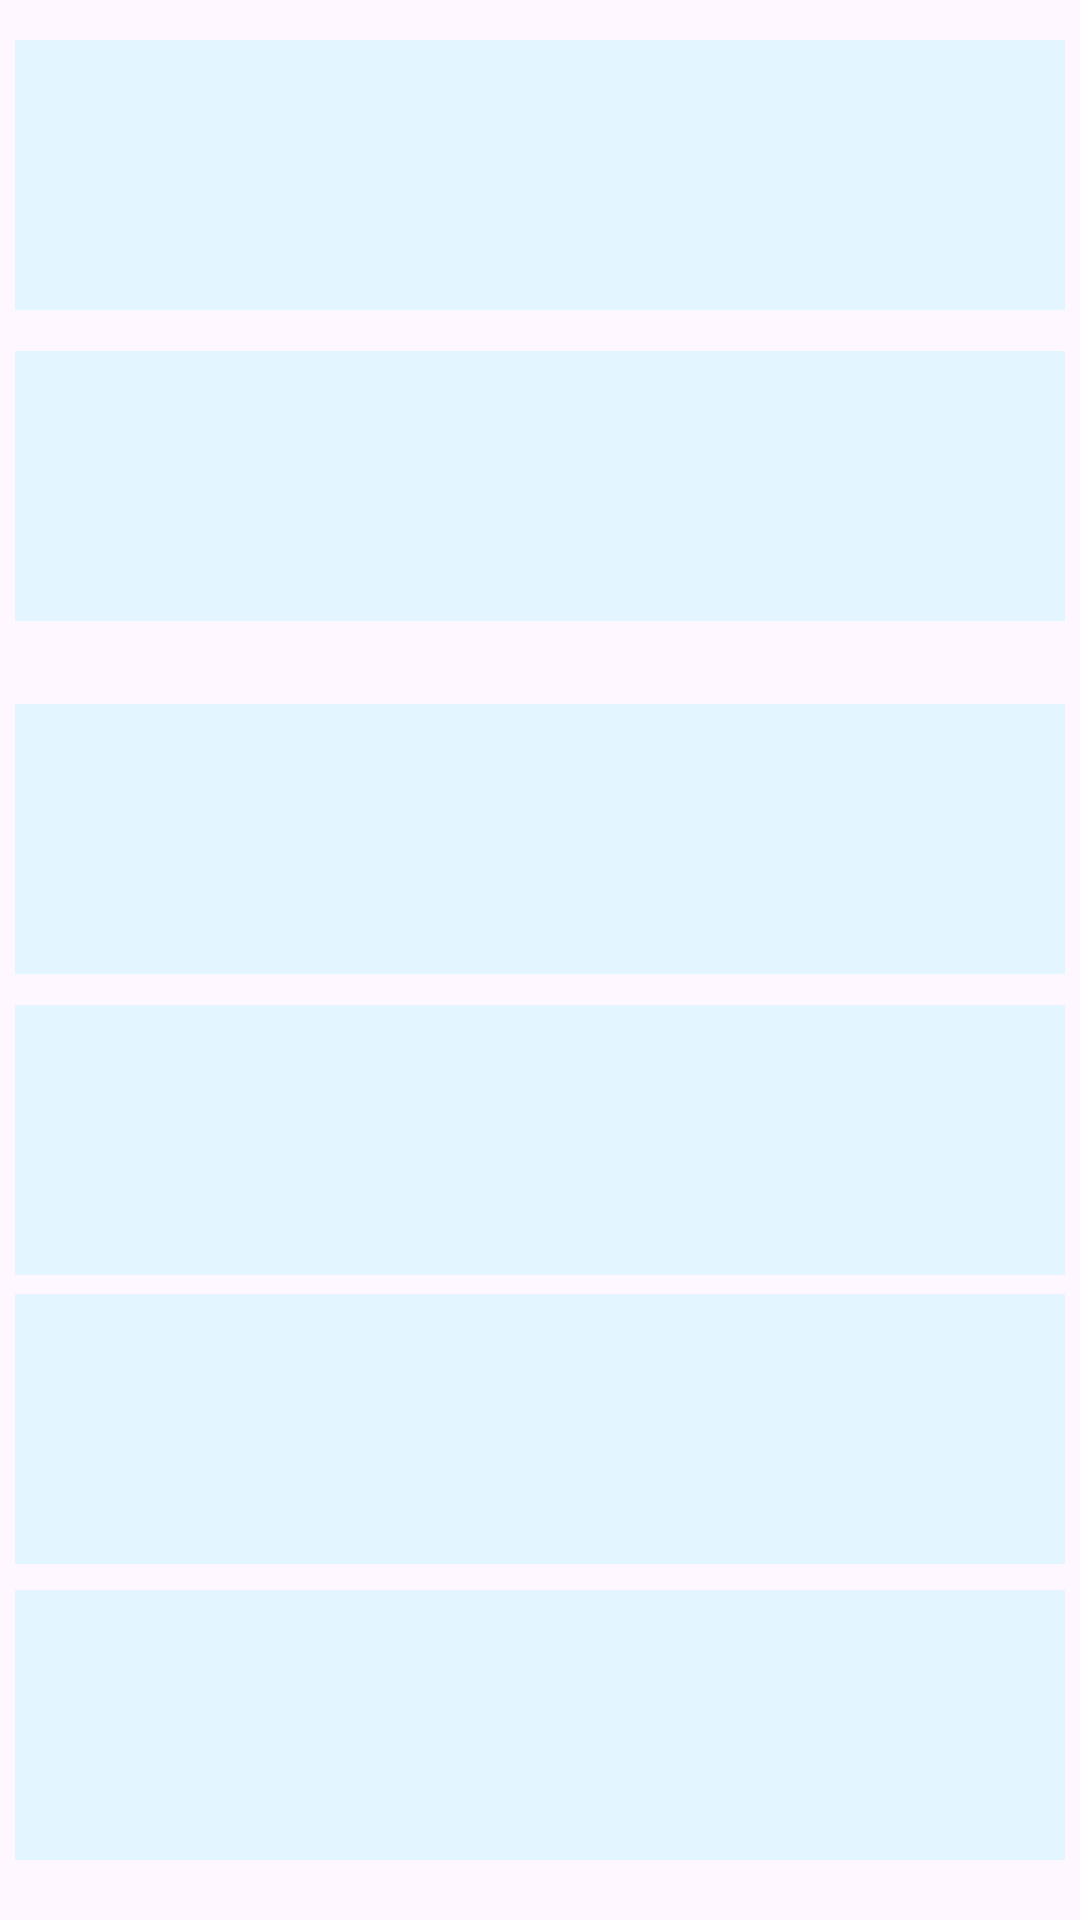

Write the Android layout XML for this screen, with the resource values it uses.
<!-- AndroidManifest.xml: application theme Theme.PR22103k_Sokolova_Practice9 -->
<!-- res/layout/table_layout.xml -->
<?xml version="1.0" encoding="utf-8"?>
<androidx.constraintlayout.widget.ConstraintLayout xmlns:android="http://schemas.android.com/apk/res/android"
    xmlns:app="http://schemas.android.com/apk/res-auto"
    xmlns:tools="http://schemas.android.com/tools"
    android:layout_width="match_parent"
    android:layout_height="match_parent"
    tools:context=".tableLayout">

    <View
        android:id="@+id/view2"
        android:layout_width="350dp"
        android:layout_height="90dp"
        android:background="#E3F5FE"
        app:layout_constraintBottom_toBottomOf="parent"
        app:layout_constraintEnd_toEndOf="parent"
        app:layout_constraintHorizontal_bias="0.491"
        app:layout_constraintStart_toStartOf="parent"
        app:layout_constraintTop_toTopOf="parent"
        app:layout_constraintVertical_bias="0.024" />

    <View
        android:id="@+id/view2"
        android:layout_width="350dp"
        android:layout_height="90dp"
        android:background="#E3F5FE"
        app:layout_constraintBottom_toBottomOf="parent"
        app:layout_constraintEnd_toEndOf="parent"
        app:layout_constraintHorizontal_bias="0.491"
        app:layout_constraintStart_toStartOf="parent"
        app:layout_constraintTop_toTopOf="parent"
        app:layout_constraintVertical_bias="0.024" />

    <View
        android:id="@+id/view2"
        android:layout_width="350dp"
        android:layout_height="90dp"
        android:background="#E3F5FE"
        app:layout_constraintBottom_toBottomOf="parent"
        app:layout_constraintEnd_toEndOf="parent"
        app:layout_constraintHorizontal_bias="0.491"
        app:layout_constraintStart_toStartOf="parent"
        app:layout_constraintTop_toBottomOf="@+id/view2"
        app:layout_constraintVertical_bias="0.654" />

    <View
        android:id="@+id/view2"
        android:layout_width="350dp"
        android:layout_height="90dp"
        android:background="#E3F5FE"
        app:layout_constraintBottom_toBottomOf="parent"
        app:layout_constraintEnd_toEndOf="parent"
        app:layout_constraintHorizontal_bias="0.491"
        app:layout_constraintStart_toStartOf="parent"
        app:layout_constraintTop_toBottomOf="@+id/view2"
        app:layout_constraintVertical_bias="0.942" />

    <View
        android:id="@+id/view2"
        android:layout_width="350dp"
        android:layout_height="90dp"
        android:background="#E3F5FE"
        app:layout_constraintBottom_toBottomOf="parent"
        app:layout_constraintEnd_toEndOf="parent"
        app:layout_constraintHorizontal_bias="0.491"
        app:layout_constraintStart_toStartOf="parent"
        app:layout_constraintTop_toBottomOf="@+id/view2"
        app:layout_constraintVertical_bias="0.08" />

    <View
        android:id="@+id/view2"
        android:layout_width="350dp"
        android:layout_height="90dp"
        android:background="#E3F5FE"
        app:layout_constraintBottom_toBottomOf="parent"
        app:layout_constraintEnd_toEndOf="parent"
        app:layout_constraintHorizontal_bias="0.491"
        app:layout_constraintStart_toStartOf="parent"
        app:layout_constraintTop_toBottomOf="@+id/view2"
        app:layout_constraintVertical_bias="0.373" />

    <View
        android:id="@+id/view2"
        android:layout_width="350dp"
        android:layout_height="90dp"
        android:background="#E3F5FE"
        app:layout_constraintBottom_toBottomOf="parent"
        app:layout_constraintEnd_toEndOf="parent"
        app:layout_constraintHorizontal_bias="0.491"
        app:layout_constraintStart_toStartOf="parent"
        app:layout_constraintTop_toBottomOf="@+id/view2"
        app:layout_constraintVertical_bias="0.213" />
</androidx.constraintlayout.widget.ConstraintLayout>
<!-- resources referenced by this layout -->
<resources>
  <style name="Theme.PR22103k_Sokolova_Practice9" parent="Base.Theme.PR22103k_Sokolova_Practice9" />
  <style name="Base.Theme.PR22103k_Sokolova_Practice9" parent="Theme.Material3.DayNight.NoActionBar">
          
          
      </style>
</resources>
